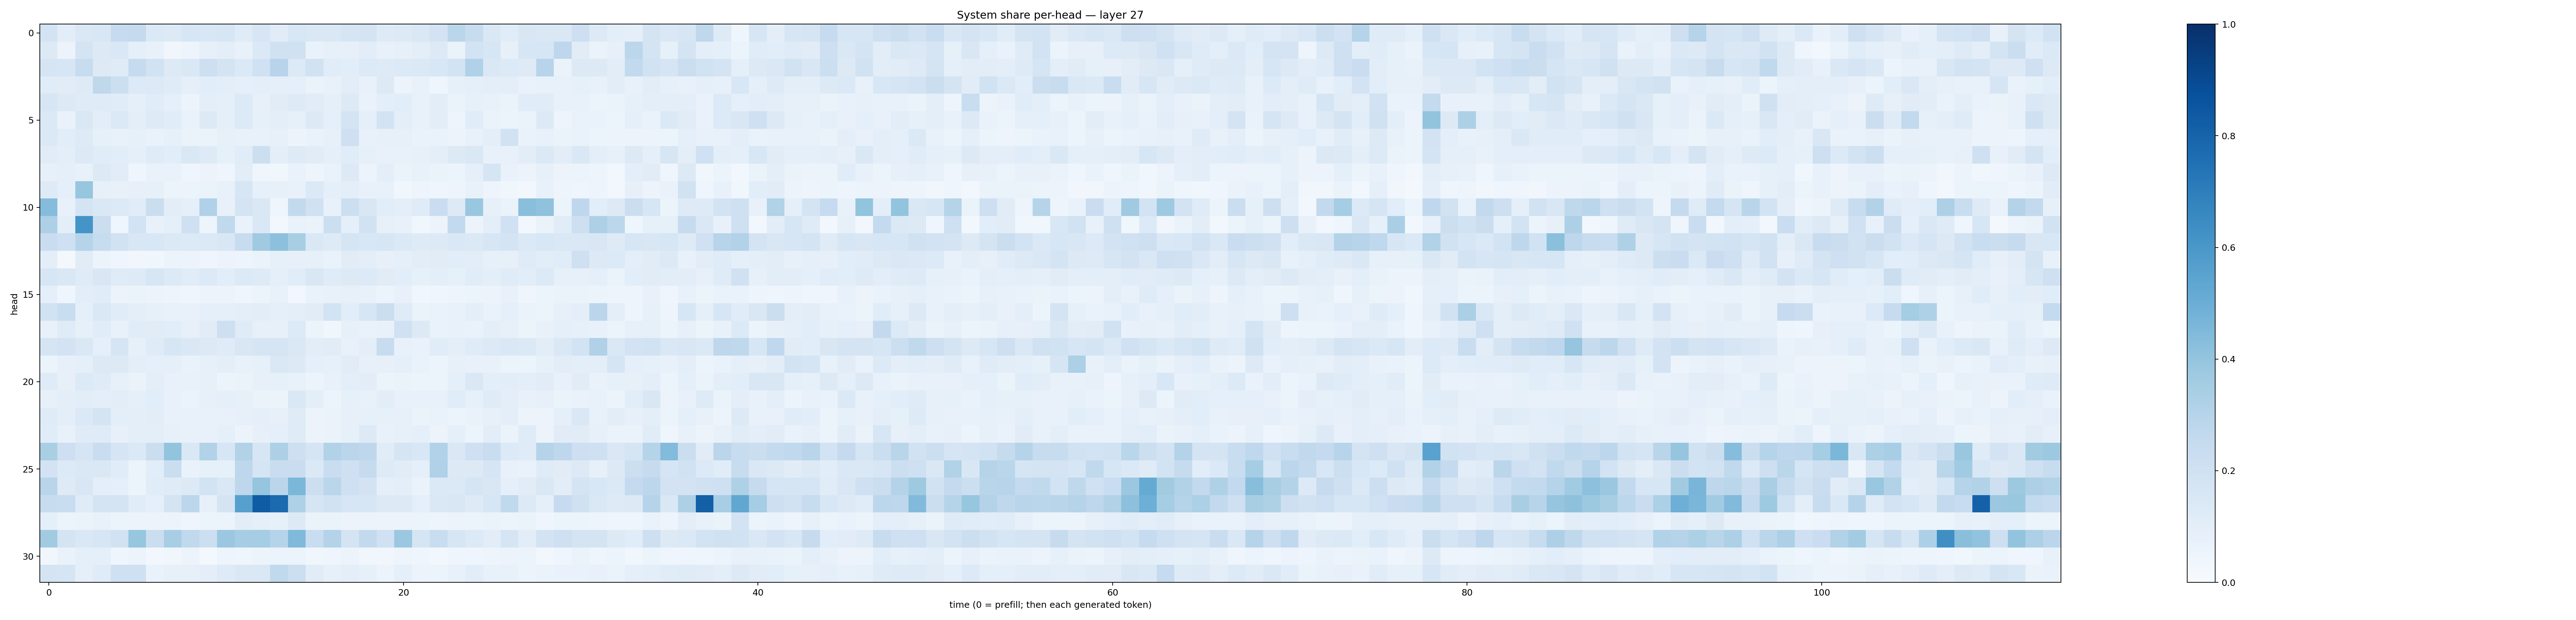

Data behind this chart, as committed beside it:
0.1834909, 0.103013225, 0.14650123, 0.15366293, 0.24993576, 0.25291473, 0.13844436, 0.13043278, 0.16327071, 0.154219, 0.16150022, 0.118512236, 0.15908678, 0.113169305, 0.15542115, 0.14562996, 0.1450158, 0.16872276, 0.17893796, 0.12472831, 0.12873538, 0.14553131, 0.18297663, 0.28616363
0.1323, 0.05802, 0.1755, 0.1263, 0.1444, 0.09279, 0.07533, 0.03448, 0.0475, 0.08306, 0.09583, 0.07754, 0.1397, 0.1972, 0.1967, 0.0679, 0.08343, 0.07896, 0.1016, 0.07783, 0.08182, 0.09958, 0.1254, 0.06341
0.1646, 0.1602, 0.2403, 0.1304, 0.1186, 0.2474, 0.1893, 0.1298, 0.1436, 0.2117, 0.1736, 0.1395, 0.2002, 0.296, 0.135, 0.195, 0.117, 0.1081, 0.1366, 0.1243, 0.1337, 0.1386, 0.1549, 0.1845
0.1134, 0.1101, 0.1222, 0.2721, 0.2152, 0.134, 0.1367, 0.1184, 0.08788, 0.1077, 0.1003, 0.09119, 0.09747, 0.08931, 0.08834, 0.06257, 0.07338, 0.1054, 0.07464, 0.1289, 0.05589, 0.07664, 0.04388, 0.08349
0.1622, 0.1283, 0.12, 0.1175, 0.1152, 0.0863, 0.1155, 0.09186, 0.06087, 0.09858, 0.09021, 0.1341, 0.07853, 0.1107, 0.1245, 0.1107, 0.08672, 0.132, 0.06938, 0.1013, 0.1091, 0.07083, 0.104, 0.06466
0.1388, 0.07029, 0.1427, 0.1048, 0.1367, 0.1013, 0.1241, 0.1139, 0.06952, 0.1319, 0.09038, 0.1343, 0.08304, 0.09619, 0.08395, 0.1258, 0.08874, 0.1783, 0.08797, 0.1819, 0.09537, 0.07228, 0.1031, 0.04841
0.1379, 0.1072, 0.1223, 0.0854, 0.0765, 0.08406, 0.06958, 0.08509, 0.06559, 0.06489, 0.07814, 0.07389, 0.07534, 0.07846, 0.05631, 0.06727, 0.0792, 0.205, 0.0739, 0.07924, 0.0792, 0.068, 0.06956, 0.05573
0.1122, 0.09963, 0.1331, 0.1146, 0.1082, 0.08647, 0.1204, 0.1079, 0.1439, 0.1242, 0.08524, 0.1148, 0.216, 0.09742, 0.1218, 0.1125, 0.08777, 0.116, 0.08311, 0.07585, 0.078, 0.08034, 0.09937, 0.1268
0.08166, 0.09031, 0.07132, 0.1299, 0.1121, 0.04496, 0.06832, 0.06949, 0.04468, 0.05733, 0.04432, 0.1026, 0.04607, 0.03575, 0.06798, 0.04858, 0.06874, 0.1323, 0.05491, 0.09518, 0.06308, 0.07692, 0.06616, 0.05465
0.1223, 0.08703, 0.3925, 0.07971, 0.0754, 0.07939, 0.08405, 0.06158, 0.05412, 0.06328, 0.07461, 0.1591, 0.08375, 0.08153, 0.07333, 0.1406, 0.09137, 0.09503, 0.07175, 0.07044, 0.03899, 0.04694, 0.04133, 0.04703
0.4339, 0.07149, 0.1767, 0.1484, 0.1364, 0.1142, 0.2223, 0.1026, 0.08963, 0.3195, 0.07525, 0.177, 0.1424, 0.04354, 0.261, 0.1962, 0.07734, 0.2179, 0.1523, 0.1085, 0.09545, 0.1196, 0.2268, 0.1299
0.3281, 0.09924, 0.6157, 0.2225, 0.04477, 0.1859, 0.07199, 0.08925, 0.2093, 0.05035, 0.2645, 0.06888, 0.144, 0.02827, 0.06678, 0.06409, 0.2163, 0.09167, 0.1926, 0.08184, 0.07801, 0.03829, 0.05495, 0.2603
0.229, 0.2033, 0.2983, 0.2369, 0.1904, 0.1508, 0.1549, 0.1406, 0.1355, 0.1395, 0.1485, 0.2422, 0.3674, 0.4178, 0.3423, 0.1483, 0.1218, 0.1685, 0.156, 0.1617, 0.1401, 0.1243, 0.1272, 0.1448
0.09554, 0.01796, 0.1121, 0.05105, 0.0395, 0.03222, 0.03832, 0.05118, 0.05801, 0.04654, 0.05842, 0.04763, 0.06594, 0.08205, 0.07898, 0.08205, 0.06878, 0.112, 0.09503, 0.07945, 0.08887, 0.1055, 0.1106, 0.1082
0.1571, 0.1449, 0.12, 0.1522, 0.1188, 0.1245, 0.161, 0.1357, 0.1155, 0.1349, 0.1086, 0.1351, 0.1217, 0.08912, 0.1147, 0.1507, 0.1203, 0.1261, 0.1332, 0.1115, 0.1086, 0.0835, 0.1009, 0.0844
0.09251, 0.04056, 0.1034, 0.1149, 0.05791, 0.06379, 0.05814, 0.05077, 0.03975, 0.05594, 0.05536, 0.04236, 0.06228, 0.07288, 0.03012, 0.06682, 0.07259, 0.08144, 0.07708, 0.05255, 0.07108, 0.03728, 0.04135, 0.04986
0.1888, 0.2314, 0.09045, 0.1456, 0.1168, 0.1006, 0.08315, 0.07608, 0.07792, 0.08825, 0.08762, 0.09554, 0.1048, 0.09259, 0.0953, 0.1119, 0.1848, 0.1059, 0.16, 0.2243, 0.1201, 0.06373, 0.06763, 0.07692
0.0747, 0.1195, 0.08545, 0.1148, 0.0768, 0.1153, 0.1129, 0.108, 0.07997, 0.1101, 0.2137, 0.1191, 0.08142, 0.07968, 0.1354, 0.06163, 0.03846, 0.08347, 0.06692, 0.0753, 0.2026, 0.1279, 0.06844, 0.07559
0.1645, 0.1815, 0.1466, 0.08952, 0.1669, 0.08491, 0.1207, 0.1617, 0.1457, 0.1293, 0.1179, 0.1499, 0.1698, 0.1643, 0.1446, 0.1031, 0.1095, 0.07457, 0.09982, 0.2356, 0.07168, 0.07027, 0.1143, 0.1012
0.06015, 0.08106, 0.09184, 0.1313, 0.1256, 0.09621, 0.09097, 0.08949, 0.06966, 0.08576, 0.09745, 0.07631, 0.08418, 0.1463, 0.1281, 0.08732, 0.08337, 0.1099, 0.07953, 0.07895, 0.08612, 0.06727, 0.05347, 0.08127
0.1193, 0.07821, 0.1328, 0.1172, 0.08265, 0.06324, 0.09641, 0.0711, 0.07803, 0.08127, 0.05338, 0.06408, 0.08179, 0.08411, 0.07757, 0.06115, 0.0761, 0.101, 0.104, 0.05886, 0.06485, 0.05948, 0.0614, 0.08822
0.07898, 0.1, 0.1042, 0.09938, 0.1024, 0.08922, 0.1084, 0.07772, 0.0654, 0.07928, 0.0872, 0.08266, 0.06564, 0.06181, 0.1427, 0.09831, 0.06203, 0.08551, 0.07042, 0.1035, 0.0733, 0.07064, 0.07623, 0.1137
0.121, 0.09648, 0.1375, 0.1737, 0.09417, 0.09587, 0.1048, 0.07613, 0.07603, 0.0731, 0.07594, 0.07918, 0.08689, 0.0801, 0.1174, 0.05484, 0.06394, 0.07855, 0.08312, 0.08234, 0.08195, 0.06615, 0.06713, 0.05368
0.1143, 0.07135, 0.1202, 0.119, 0.079, 0.09446, 0.09751, 0.08065, 0.07231, 0.07074, 0.09217, 0.05798, 0.08009, 0.08688, 0.1177, 0.05744, 0.06476, 0.08558, 0.1286, 0.07517, 0.07933, 0.09034, 0.05701, 0.09156
0.3387, 0.2138, 0.1664, 0.2301, 0.1667, 0.1399, 0.2265, 0.4021, 0.1419, 0.3128, 0.1606, 0.3148, 0.1601, 0.3243, 0.213, 0.1686, 0.3123, 0.2816, 0.2769, 0.1152, 0.1692, 0.1543, 0.3134, 0.1413
0.1814, 0.1344, 0.1448, 0.1433, 0.1164, 0.05996, 0.1068, 0.2214, 0.0677, 0.08365, 0.08441, 0.2746, 0.1649, 0.2279, 0.2291, 0.1387, 0.2283, 0.2102, 0.2435, 0.1225, 0.1108, 0.09249, 0.3171, 0.125
0.2901, 0.1235, 0.1494, 0.09743, 0.08822, 0.05871, 0.1154, 0.1204, 0.1266, 0.1854, 0.1428, 0.2758, 0.3976, 0.2821, 0.46, 0.2156, 0.2884, 0.2086, 0.1801, 0.09049, 0.09815, 0.06365, 0.1375, 0.1404
0.2352, 0.2338, 0.1205, 0.1773, 0.1722, 0.1164, 0.09097, 0.1753, 0.2804, 0.08071, 0.174, 0.5614, 0.8319, 0.7748, 0.3216, 0.1643, 0.1934, 0.1638, 0.1606, 0.1285, 0.1302, 0.08725, 0.1418, 0.1513
0.08622, 0.05448, 0.06437, 0.07246, 0.05432, 0.05671, 0.05814, 0.05621, 0.03944, 0.06092, 0.06066, 0.1037, 0.08632, 0.08433, 0.1281, 0.06636, 0.06357, 0.05572, 0.05487, 0.05517, 0.05682, 0.05438, 0.04962, 0.05784
0.3628, 0.1746, 0.1434, 0.164, 0.1934, 0.3937, 0.2238, 0.3415, 0.2619, 0.2162, 0.38, 0.3499, 0.3536, 0.2989, 0.4473, 0.2319, 0.3077, 0.1756, 0.2598, 0.2018, 0.3814, 0.1708, 0.2336, 0.1592
0.03408, 0.06825, 0.08771, 0.09042, 0.0435, 0.05507, 0.02807, 0.03225, 0.05558, 0.02253, 0.04809, 0.04442, 0.05381, 0.06237, 0.0612, 0.03603, 0.04551, 0.05523, 0.03355, 0.03434, 0.04814, 0.04439, 0.0294, 0.03967
0.1735, 0.1646, 0.08906, 0.118, 0.2072, 0.2033, 0.06999, 0.07889, 0.08152, 0.09808, 0.1234, 0.1422, 0.1458, 0.2637, 0.2154, 0.1126, 0.08118, 0.09471, 0.08467, 0.05594, 0.08855, 0.05589, 0.06061, 0.07562
